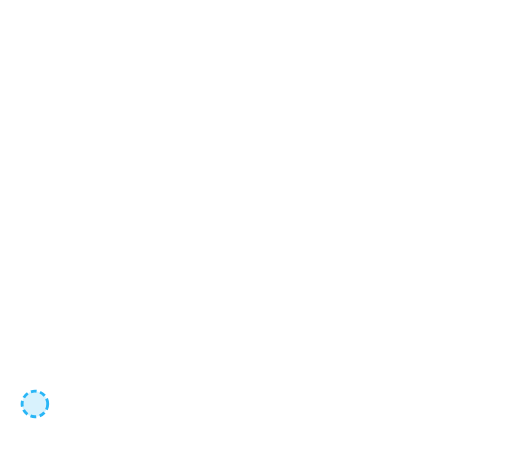
t = 0.00 s
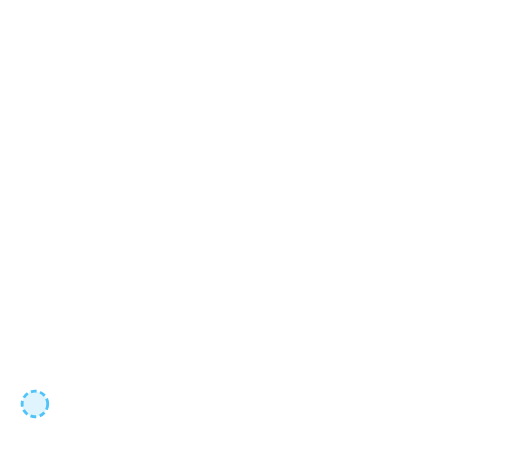
t = 0.20 s
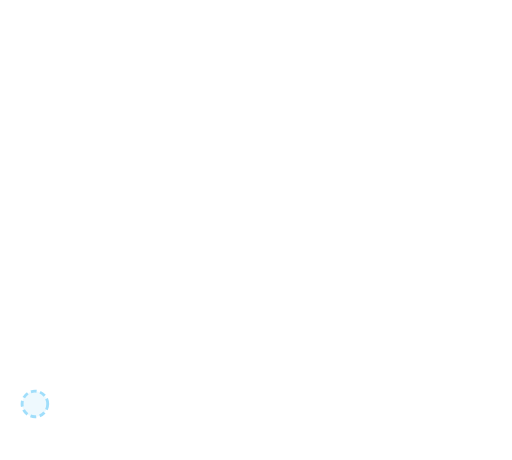
t = 0.60 s
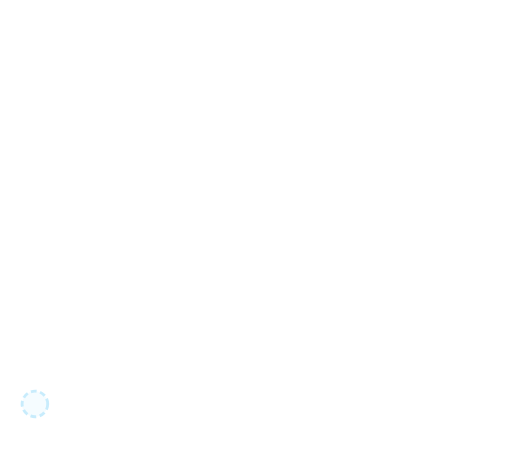
t = 0.80 s
t = 1.00 s: frame unchanged from t = 0.60 s, image omitted
t = 1.40 s: frame unchanged from t = 0.20 s, image omitted

The animated SVG that drew these frames (rendered in a browser with its animation timeline set to each time). Animation: 1 SMIL element (animate=1); one cycle of 1.60 s, repeats indefinitely.

<svg xmlns="http://www.w3.org/2000/svg" viewBox="80 465 440 395"><g><animate attributeName="opacity" values="1;.25;1" dur="1.6s" repeatCount="indefinite"/><circle cx="110" cy="812" r="11" fill="#29b6f6" fill-opacity=".18" stroke="#29b6f6" stroke-width="2.5" stroke-dasharray="5 3"/></g></svg>
